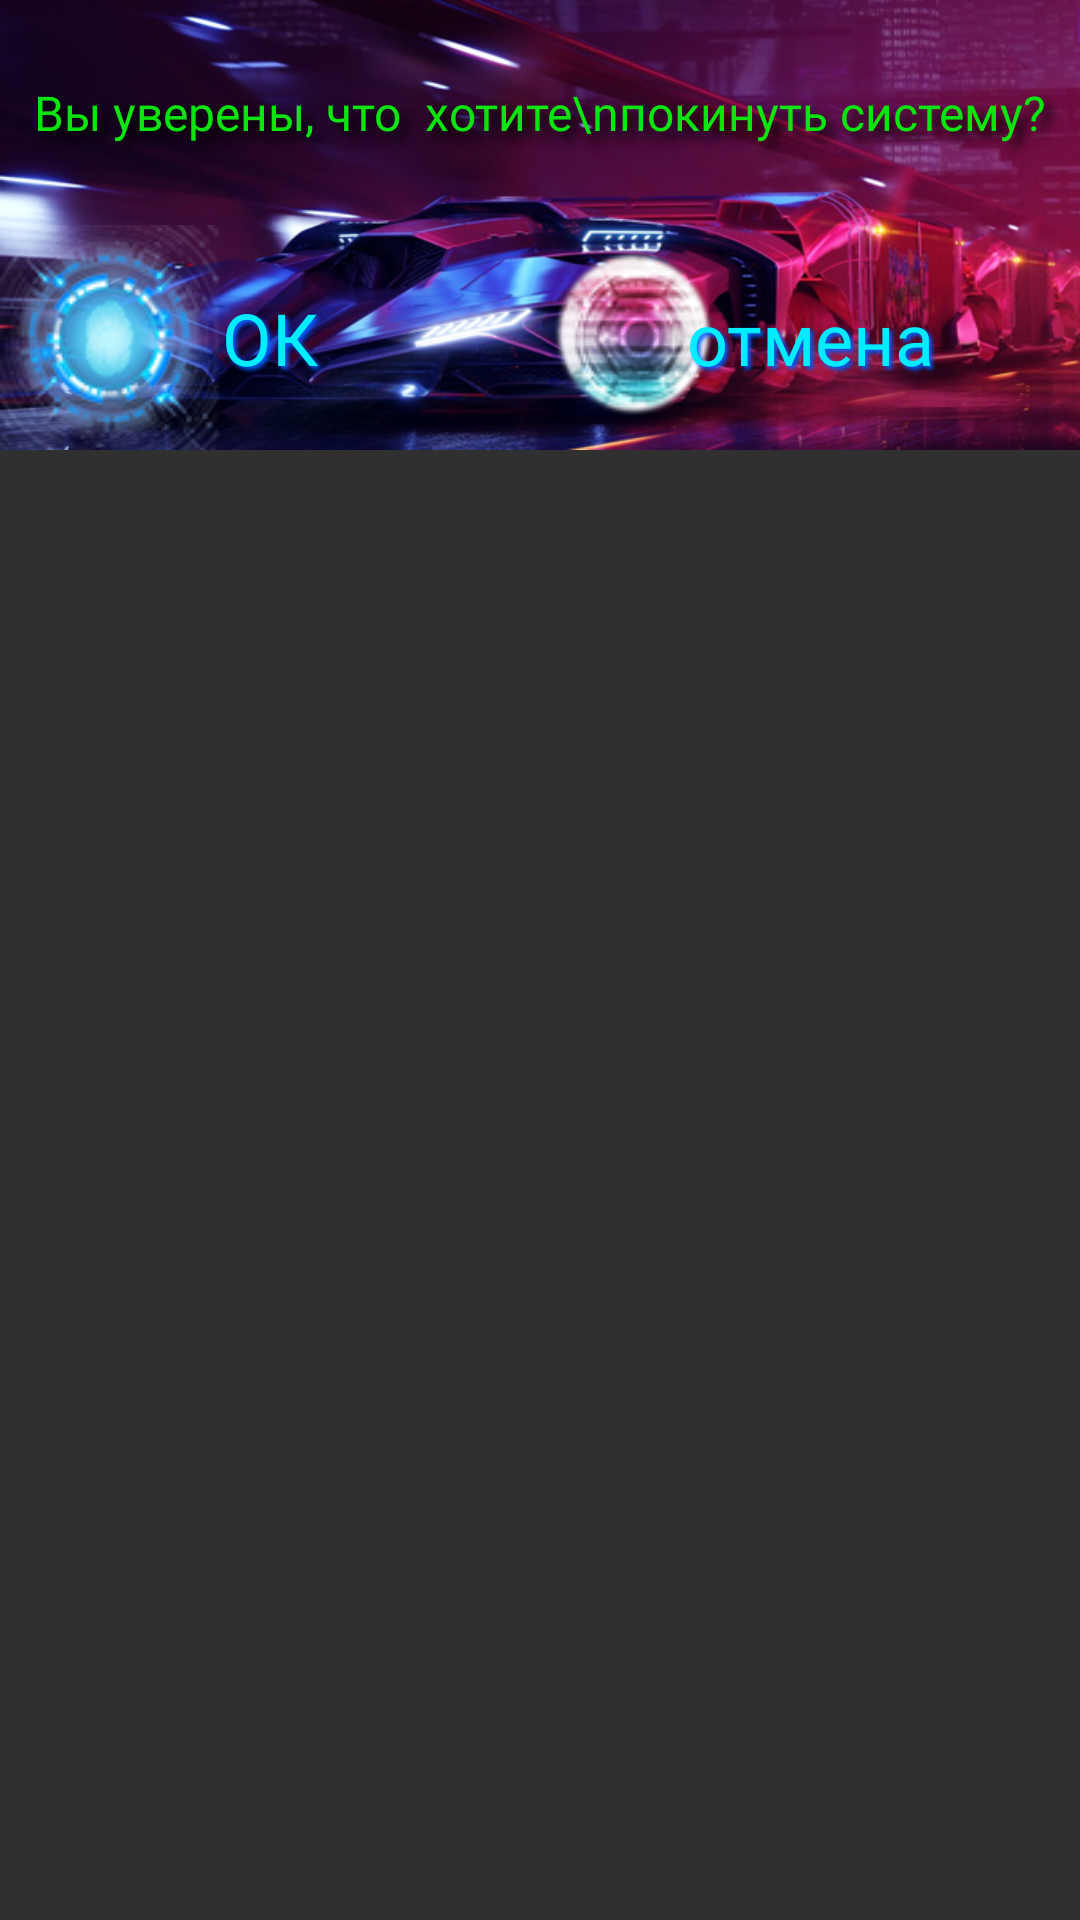

Android layout source for this screen:
<!-- AndroidManifest.xml: application theme Theme.AppCompat.NoActionBar -->
<!-- res/layout/exitdialog.xml -->
<?xml version="1.0" encoding="utf-8"?>
<LinearLayout xmlns:android="http://schemas.android.com/apk/res/android"
    xmlns:app="http://schemas.android.com/apk/res-auto"
    android:layout_width="match_parent"
    android:layout_height="150dp"
    android:orientation="vertical">

    <LinearLayout
        android:layout_width="match_parent"
        android:layout_height="150dp"
        android:background="@drawable/exitback"
        android:gravity="center|center_horizontal|center_vertical"
        android:orientation="vertical">

        <TextView
            android:id="@+id/textView"
            android:layout_width="match_parent"
            android:layout_height="match_parent"
            android:layout_weight="1"
            android:fontFamily="@font/micra"
            android:gravity="center"
            android:shadowColor="#000000"
            android:shadowDx="8"
            android:shadowDy="8"
            android:shadowRadius="8"
            android:text="Вы уверены, что  хотите\nпокинуть систему?"
            android:textColor="#0CE410"
            android:textSize="16sp" />

        <LinearLayout
            android:layout_width="match_parent"
            android:layout_height="match_parent"
            android:layout_weight="1"
            android:orientation="horizontal">

            <LinearLayout
                android:id="@+id/approve"
                android:layout_width="match_parent"
                android:layout_height="wrap_content"
                android:layout_gravity="center_vertical"
                android:layout_weight="1"
                android:background="@drawable/but_ok"
                android:gravity="center"
                android:orientation="horizontal">

                <TextView
                    android:id="@+id/a_role"
                    android:layout_width="wrap_content"
                    android:layout_height="wrap_content"
                    android:layout_weight="1"
                    android:fontFamily="@font/dexter"
                    android:gravity="center|center_horizontal|center_vertical"
                    android:shadowColor="#005EFF"
                    android:shadowDx="3"
                    android:shadowDy="3"
                    android:shadowRadius="3"
                    android:text="ОК"
                    android:textColor="#00edff"
                    android:textSize="24sp" />
            </LinearLayout>

            <LinearLayout
                android:id="@+id/dismiss"
                android:layout_width="match_parent"
                android:layout_height="wrap_content"
                android:layout_weight="1"
                android:background="@drawable/but_exit"
                android:gravity="center"
                android:orientation="horizontal">

                <TextView
                    android:id="@+id/textView2"
                    android:layout_width="wrap_content"
                    android:layout_height="wrap_content"
                    android:layout_weight="1"
                    android:fontFamily="@font/dexter"
                    android:gravity="center|center_horizontal|center_vertical"
                    android:shadowColor="#005EFF"
                    android:shadowDx="3"
                    android:shadowDy="3"
                    android:shadowRadius="3"
                    android:text="отмена"
                    android:textColor="#00edff"
                    android:textSize="24sp" />
            </LinearLayout>

        </LinearLayout>

    </LinearLayout>

</LinearLayout>
<!-- resources referenced by this layout -->
<resources>
  <!-- drawable but_exit: png bitmap (drawable, 11802 bytes) -->
  <!-- drawable but_ok: png bitmap (drawable, 21510 bytes) -->
  <!-- drawable exitback: png bitmap (drawable, 250513 bytes) -->
</resources>
